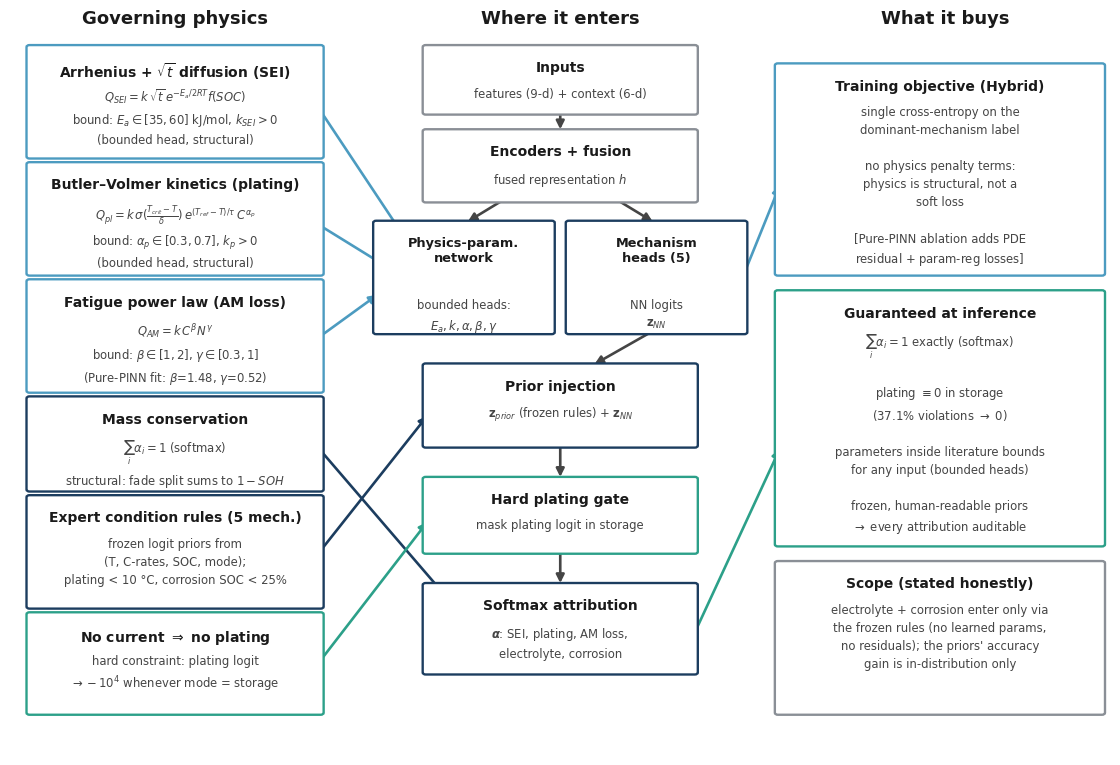

The script that saved this image: (Note: this script raises an exception after producing the figure.)
"""'Where the physics lives' consolidated map figure (main-text Fig. 3).

Every governing equation mapped to the architectural component it enters, the
learned parameter it produces (with bounds), and what it guarantees at inference
vs. what it shapes only during training.

Content verified against the implementation:
  src/models/pinn_physics_module.py     (equations, parameter bounds, residuals)
  src/models/pinn_causal_attribution.py (priors, hard plating gate, softmax)
and against cce_paper.tex learned values (Pure-PINN fit beta=1.48, gamma=0.52).

House-style redesign to match the paper's data figures: flat fills, no drop
shadows, the paper's blue/navy/teal/gray palette, straight connectors, bold
sans-serif labels.

Output: Casual_Attribution_reports/figures/physics_map.png
"""
import matplotlib
matplotlib.use("Agg")
import matplotlib.pyplot as plt
from matplotlib.patches import FancyBboxPatch, FancyArrowPatch

OUT = "Casual_Attribution_reports/figures/physics_map.png"

# --- palette taken from the paper's other figures -------------------------
BLUE = "#4C9BC0"   # governing equations
NAVY = "#1C3D5F"   # structural rules / model components
TEAL = "#2CA089"   # hard constraint / inference guarantees
GRAY = "#8A8F96"   # neutral I/O and scope
INK  = "#1A1A1A"
INK2 = "#454545"
FILL = "#FFFFFF"

plt.rcParams.update({
    "font.family": "DejaVu Sans",
    "text.color": INK,
    "figure.facecolor": "white",
    "axes.facecolor": "white",
    "savefig.facecolor": "white",
})

fig, ax = plt.subplots(figsize=(14.2, 9.6))
ax.set_xlim(0, 100)
ax.set_ylim(2, 103)
ax.axis("off")


def box(x, y, w, h, title, body, edge=GRAY, fs_title=10, fs_body=8.4, lw=1.7):
    ax.add_patch(FancyBboxPatch((x, y), w, h,
                                boxstyle="round,pad=0.5,rounding_size=0.28",
                                fc=FILL, ec=edge, lw=lw, zorder=2))
    ax.text(x + w / 2, y + h - 1.6, title, ha="center", va="top",
            fontsize=fs_title, fontweight="bold", color=INK, zorder=3)
    ax.text(x + w / 2, y + h - 5.2, body, ha="center", va="top",
            fontsize=fs_body, color=INK2, linespacing=1.5, zorder=3)


def arrow(x1, y1, x2, y2, color=INK2, lw=1.9):
    ax.add_patch(FancyArrowPatch((x1, y1), (x2, y2),
                                 arrowstyle="-|>", mutation_scale=12,
                                 color=color, lw=lw,
                                 shrinkA=1, shrinkB=1, zorder=1))


# ---- column headers
for xx, label in [(15, "Governing physics"), (50, "Where it enters"),
                  (85, "What it buys")]:
    ax.text(xx, 102, label, ha="center", fontsize=13,
            fontweight="bold", color=INK)

# ---- left column: physics boxes
box(2, 84, 26, 14.5, "Arrhenius + $\\sqrt{t}$ diffusion (SEI)",
    "$Q_{SEI}=k\\,\\sqrt{t}\\,e^{-E_a/2RT}f(SOC)$\n"
    "bound: $E_a\\in[35,60]$ kJ/mol, $k_{SEI}>0$\n"
    "(bounded head, structural)", edge=BLUE)
box(2, 68, 26, 14.5, "Butler–Volmer kinetics (plating)",
    "$Q_{pl}=k\\,\\sigma(\\frac{T_{crit}-T}{\\delta})\\,e^{(T_{ref}-T)/\\tau}\\,C^{\\alpha_p}$\n"
    "bound: $\\alpha_p\\in[0.3,0.7]$, $k_p>0$\n"
    "(bounded head, structural)", edge=BLUE)
box(2, 52, 26, 14.5, "Fatigue power law (AM loss)",
    "$Q_{AM}=k\\,C^{\\beta}N^{\\gamma}$\n"
    "bound: $\\beta\\in[1,2]$, $\\gamma\\in[0.3,1]$\n"
    "(Pure-PINN fit: $\\beta$=1.48, $\\gamma$=0.52)", edge=BLUE)
box(2, 38.5, 26, 12, "Mass conservation",
    "$\\sum_i \\alpha_i = 1$ (softmax)\n"
    "structural: fade split sums to $1-SOH$", edge=NAVY)
box(2, 22.5, 26, 14.5, "Expert condition rules (5 mech.)",
    "frozen logit priors from\n(T, C-rates, SOC, mode);\n"
    "plating < 10 °C, corrosion SOC < 25%", edge=NAVY)
box(2, 8, 26, 13, "No current $\\Rightarrow$ no plating",
    "hard constraint: plating logit\n$\\to -10^4$ whenever mode = storage",
    edge=TEAL)

# ---- middle column: architecture flow
box(38, 90, 24, 8.5, "Inputs", "features (9-d) + context (6-d)", edge=GRAY)
box(38, 78, 24, 9, "Encoders + fusion", "fused representation $h$", edge=GRAY)
box(33.5, 60, 15.5, 14.5, "Physics-param.\nnetwork",
    "\n\nbounded heads:\n$E_a, k, \\alpha, \\beta, \\gamma$", fs_title=9.3, edge=NAVY)
box(51, 60, 15.5, 14.5, "Mechanism\nheads (5)",
    "\n\nNN logits\n$\\mathbf{z}_{NN}$", fs_title=9.3, edge=NAVY)
box(38, 44.5, 24, 10.5, "Prior injection",
    "$\\mathbf{z}_{prior}$ (frozen rules) $+\\;\\mathbf{z}_{NN}$", edge=NAVY)
box(38, 30, 24, 9.5, "Hard plating gate", "mask plating logit in storage", edge=TEAL)
box(38, 13.5, 24, 11.5, "Softmax attribution",
    "$\\boldsymbol{\\alpha}$: SEI, plating, AM loss,\nelectrolyte, corrosion", edge=NAVY)

# flow arrows (middle)
for a in [(50, 90, 50, 87.3), (45, 78, 41.5, 74.8), (55, 78, 58.5, 74.8),
          (58.5, 60, 53, 55.3), (50, 44.5, 50, 39.8), (50, 30, 50, 25.3)]:
    arrow(*a, color=INK2)

# physics -> architecture arrows
arrow(28, 90.5, 37.5, 69, color=BLUE)
arrow(28, 74.5, 35, 68, color=BLUE)
arrow(28, 59, 33.5, 65, color=BLUE)
arrow(28, 44, 42, 19.5, color=NAVY)
arrow(28, 29.5, 38, 48.5, color=NAVY)
arrow(28, 14.5, 38, 34, color=TEAL)

# ---- right column: training objective vs inference guarantees
box(70, 68, 29, 28, "Training objective (Hybrid)",
    "single cross-entropy on the\ndominant-mechanism label\n\n"
    "no physics penalty terms:\nphysics is structural, not a\nsoft loss\n\n"
    "[Pure-PINN ablation adds PDE\nresidual $+$ param-reg losses]", edge=BLUE)
box(70, 31, 29, 34, "Guaranteed at inference",
    "$\\sum_i \\alpha_i = 1$ exactly (softmax)\n\n"
    "plating $\\equiv 0$ in storage\n(37.1% violations $\\to$ 0)\n\n"
    "parameters inside literature bounds\nfor any input (bounded heads)\n\n"
    "frozen, human-readable priors\n$\\to$ every attribution auditable", edge=TEAL)
box(70, 8, 29, 20, "Scope (stated honestly)",
    "electrolyte + corrosion enter only via\nthe frozen rules (no learned params,\n"
    "no residuals); the priors' accuracy\ngain is in-distribution only", edge=GRAY)

arrow(66.5, 67, 70, 80, color=BLUE)
arrow(62, 18, 70, 44, color=TEAL)

fig.savefig(OUT, dpi=300, bbox_inches="tight", pad_inches=0.25)
print("saved", OUT)
